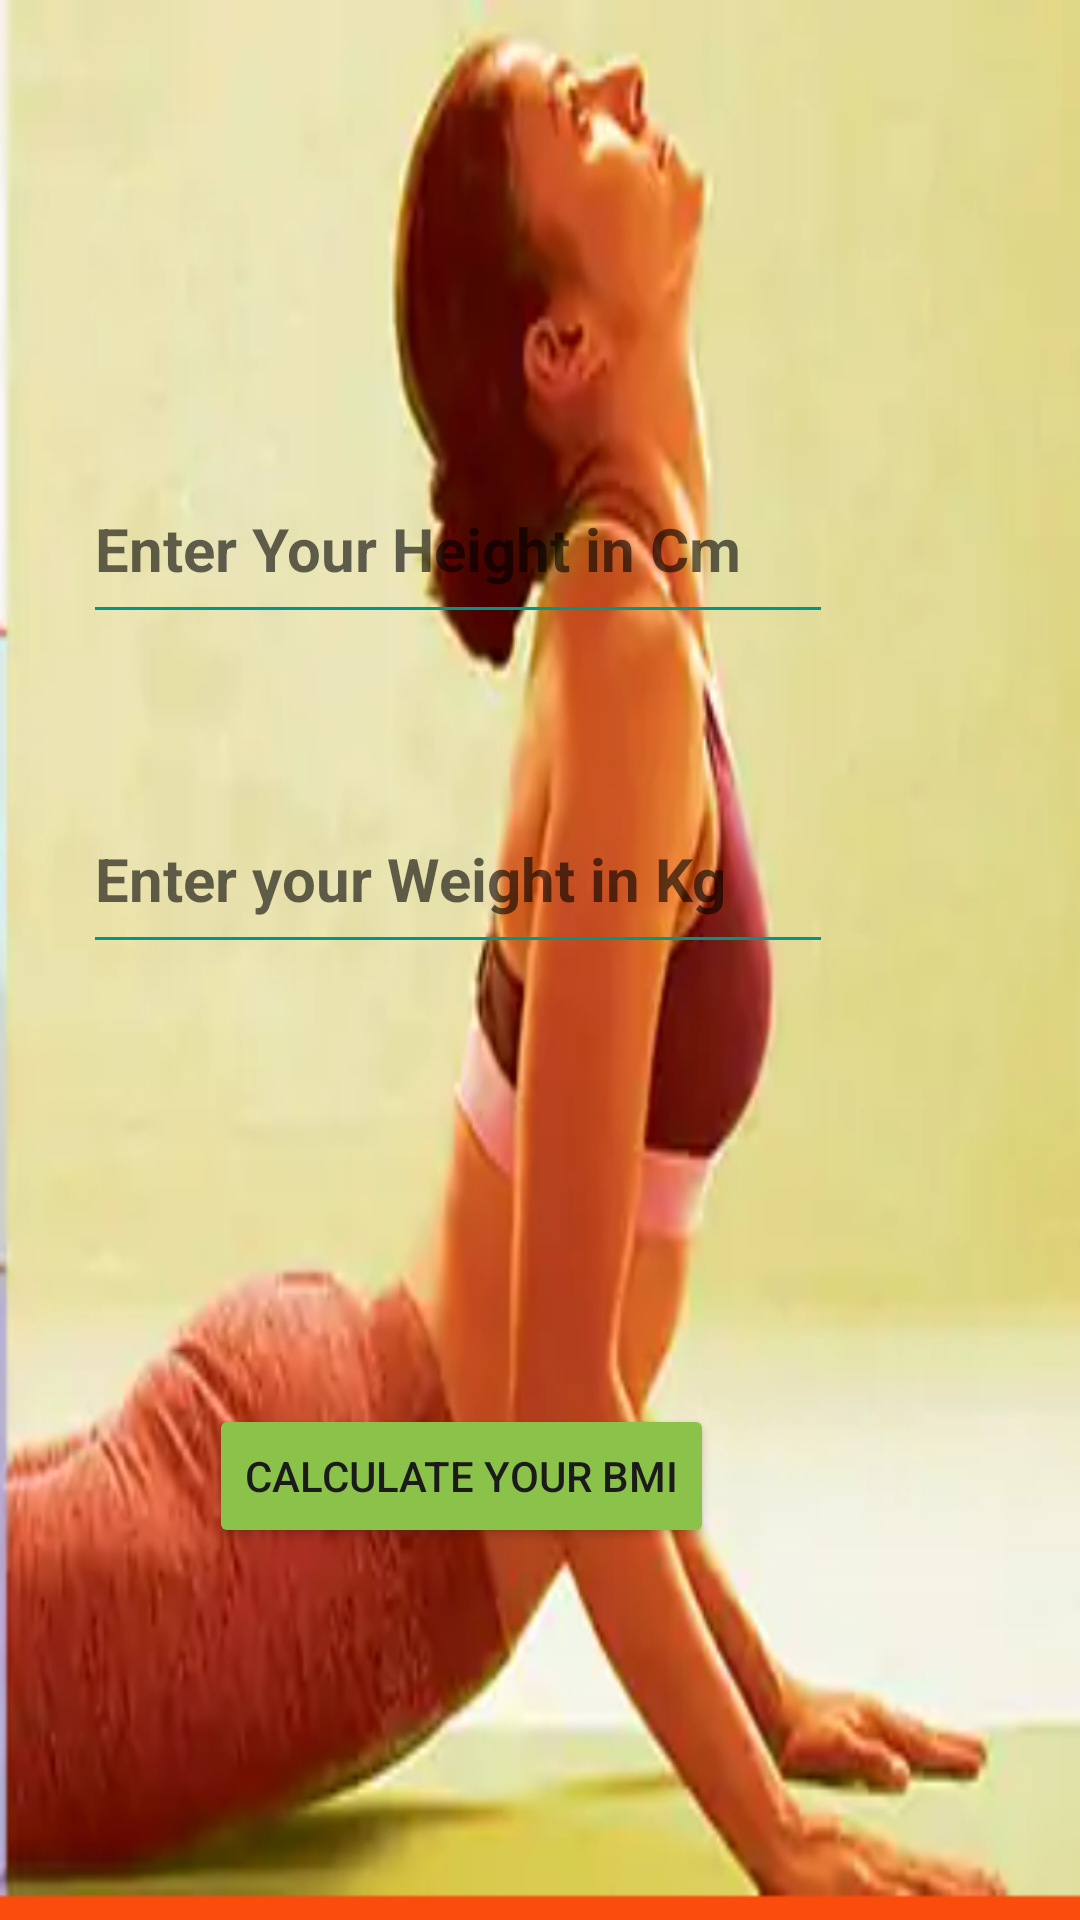

Layout XML and referenced resources for this Android screen:
<!-- AndroidManifest.xml: application theme Theme.FintnessCalculator -->
<!-- res/layout/activity_calci.xml -->
<?xml version="1.0" encoding="utf-8"?>
<androidx.constraintlayout.widget.ConstraintLayout xmlns:android="http://schemas.android.com/apk/res/android"
    xmlns:app="http://schemas.android.com/apk/res-auto"
    xmlns:tools="http://schemas.android.com/tools"
    android:layout_width="match_parent"
    android:layout_height="match_parent"
    android:background="@drawable/fit_yoga"
    tools:context=".calci">

    <EditText
        android:id="@+id/age"
        android:layout_width="250dp"
        android:layout_height="60dp"
        android:layout_marginStart="52dp"
        android:layout_marginTop="138dp"
        android:layout_marginEnd="109dp"
        android:layout_marginBottom="533dp"
        android:backgroundTint="#009688"
        android:hint="Enter Your Age"
        android:inputType="number"
        android:textAppearance="@style/TextAppearance.AppCompat.Body1"
        android:textColor="#121010"
        android:textSize="20sp"
        android:textStyle="bold"
        app:layout_constraintBottom_toBottomOf="parent"
        app:layout_constraintEnd_toEndOf="parent"
        app:layout_constraintStart_toStartOf="parent"
        app:layout_constraintTop_toTopOf="parent"
        tools:ignore="MissingConstraints" />

    <EditText
        android:id="@+id/H"
        android:layout_width="250dp"
        android:layout_height="60dp"
        android:layout_marginStart="53dp"
        android:layout_marginTop="51dp"
        android:layout_marginEnd="108dp"
        android:layout_marginBottom="421dp"
        android:backgroundTint="#009688"
        android:hint="Enter Your Height in Cm"
        android:inputType="number"
        android:textAppearance="@style/TextAppearance.AppCompat.Body1"
        android:textColor="#0C0C0C"
        android:textSize="20sp"
        android:textStyle="bold"
        app:layout_constraintBottom_toBottomOf="parent"
        app:layout_constraintEnd_toEndOf="parent"
        app:layout_constraintStart_toStartOf="parent"
        app:layout_constraintTop_toBottomOf="@+id/age"
        tools:ignore="MissingConstraints" />

    <EditText
        android:id="@+id/W"
        android:layout_width="250dp"
        android:layout_height="60dp"
        android:layout_marginStart="53dp"
        android:layout_marginTop="46dp"
        android:layout_marginEnd="108dp"
        android:layout_marginBottom="315dp"
        android:backgroundTint="#009688"
        android:hint="Enter your Weight in Kg"
        android:inputType="number"
        android:textAppearance="@style/TextAppearance.AppCompat.Body1"
        android:textColor="#0E0D0D"
        android:textSize="20sp"
        android:textStyle="bold"
        app:layout_constraintBottom_toBottomOf="parent"
        app:layout_constraintEnd_toEndOf="parent"
        app:layout_constraintStart_toStartOf="parent"
        app:layout_constraintTop_toBottomOf="@+id/H"
        tools:ignore="MissingConstraints" />


    <Button
        android:id="@+id/cal"
        android:layout_width="wrap_content"
        android:layout_height="wrap_content"
        android:layout_marginStart="90dp"
        android:layout_marginEnd="122dp"
        android:layout_marginBottom="124dp"
        android:backgroundTint="#8BC34A"
        android:text="Calculate Your BMI"
        android:textColor="#1C1B1B"
        app:layout_constraintBottom_toBottomOf="parent"
        app:layout_constraintEnd_toEndOf="parent"
        app:layout_constraintHorizontal_bias="1.0"
        app:layout_constraintStart_toStartOf="parent" />


</androidx.constraintlayout.widget.ConstraintLayout>
<!-- resources referenced by this layout -->
<resources>
  <!-- drawable fit_yoga: png bitmap (drawable, 282113 bytes) -->
  <style name="Theme.FintnessCalculator" parent="Theme.MaterialComponents.DayNight.DarkActionBar">
          
          <item name="colorPrimary">@color/purple_500</item>
          <item name="colorPrimaryVariant">@color/purple_700</item>
          <item name="colorOnPrimary">@color/white</item>
          
          <item name="colorSecondary">@color/teal_200</item>
          <item name="colorSecondaryVariant">@color/teal_700</item>
          <item name="colorOnSecondary">@color/black</item>
          
          <item name="android:statusBarColor">?attr/colorPrimaryVariant</item>
          
      </style>
  <!-- not gathered from this repository: default colours our renderer supplied (Android Studio template values) -->
  <color name="purple_500">#FF6200EE</color>
  <color name="purple_700">#FF3700B3</color>
  <color name="teal_200">#FF03DAC5</color>
  <color name="teal_700">#FF018786</color>
  <color name="black">#FF000000</color>
  <color name="white">#FFFFFFFF</color>
</resources>
